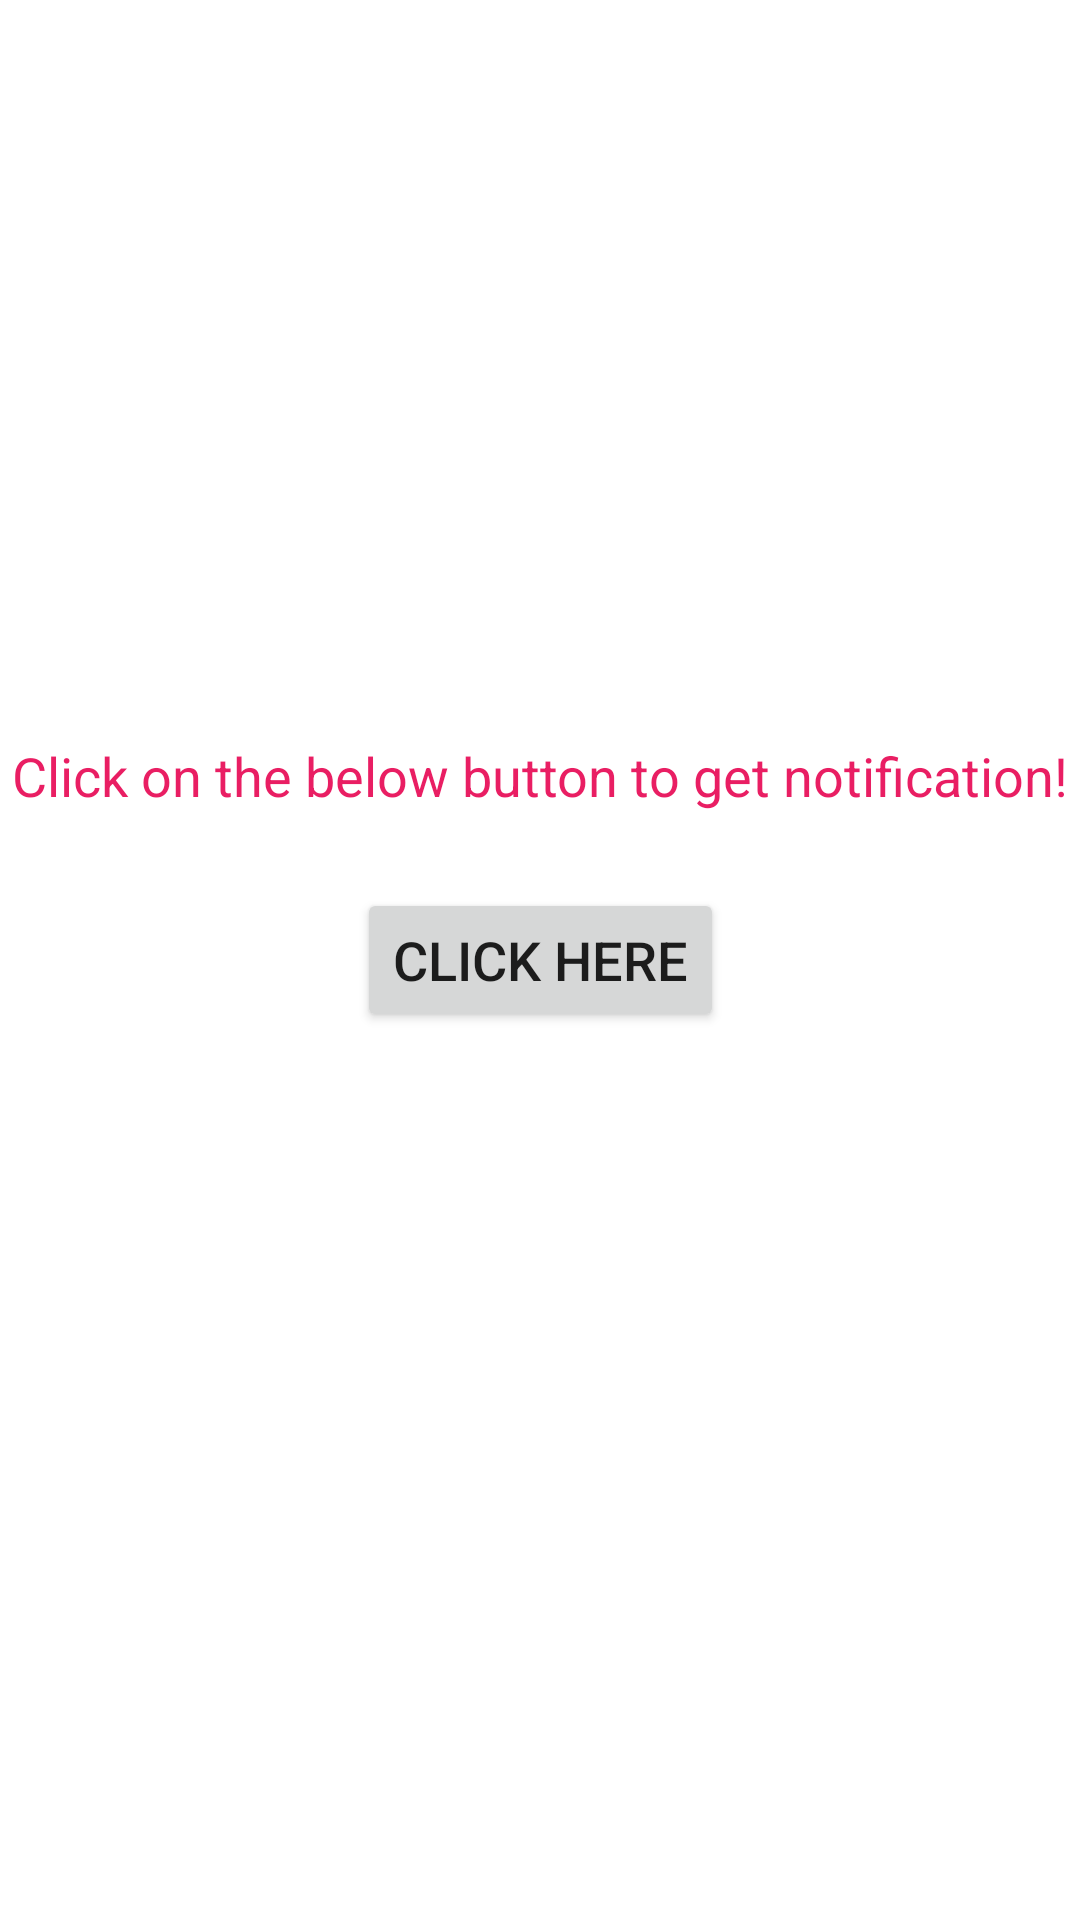

Layout XML and referenced resources for this Android screen:
<!-- AndroidManifest.xml: application theme Theme.MADSample -->
<!-- res/layout/activity_alert_msg.xml -->
<?xml version="1.0" encoding="utf-8"?>
<androidx.constraintlayout.widget.ConstraintLayout
    xmlns:android="http://schemas.android.com/apk/res/android"
    xmlns:app="http://schemas.android.com/apk/res-auto"
    xmlns:tools="http://schemas.android.com/tools"
    android:layout_width="match_parent"
    android:layout_height="match_parent"
    tools:context=".eigth.AlertMsgActivity">

    <TextView
        android:layout_width="wrap_content"
        android:layout_height="wrap_content"
        android:text="Click on the below button to get notification!"
        android:textSize="18sp"
        android:textColor="@color/purple_500"
        app:layout_constraintBottom_toBottomOf="parent"
        app:layout_constraintEnd_toEndOf="parent"
        app:layout_constraintStart_toStartOf="parent"
        app:layout_constraintTop_toTopOf="parent"
        app:layout_constraintVertical_bias="0.4"/>
    <Button
        android:id="@+id/button"
        android:layout_width="wrap_content"
        android:layout_height="wrap_content"
        android:text="Click Here"
        android:textSize="18sp"
        app:layout_constraintBottom_toBottomOf="parent"
        app:layout_constraintEnd_toEndOf="parent"
        app:layout_constraintStart_toStartOf="parent"
        app:layout_constraintTop_toTopOf="parent"
        app:layout_constraintVertical_bias="0.5" />
</androidx.constraintlayout.widget.ConstraintLayout>
<!-- resources referenced by this layout -->
<resources>
  <color name="purple_500">#E91E63</color>
  <style name="Theme.MADSample" parent="Theme.MaterialComponents.Light.DarkActionBar">
          
          <item name="colorPrimary">@color/purple_500</item>
          <item name="colorPrimaryVariant">@color/purple_700</item>
          <item name="colorOnPrimary">@color/white</item>
          
          <item name="colorSecondary">@color/teal_200</item>
          <item name="colorSecondaryVariant">@color/teal_700</item>
          <item name="colorOnSecondary">@color/black</item>
          
          <item name="android:statusBarColor" tools:targetApi="l">?attr/colorPrimaryVariant</item>
          
      </style>
  <color name="purple_700">#C2185B</color>
  <color name="white">#FFFFFFFF</color>
  <color name="teal_200">#80CBC4</color>
  <color name="teal_700">#00796B</color>
  <color name="black">#FF000000</color>
</resources>
